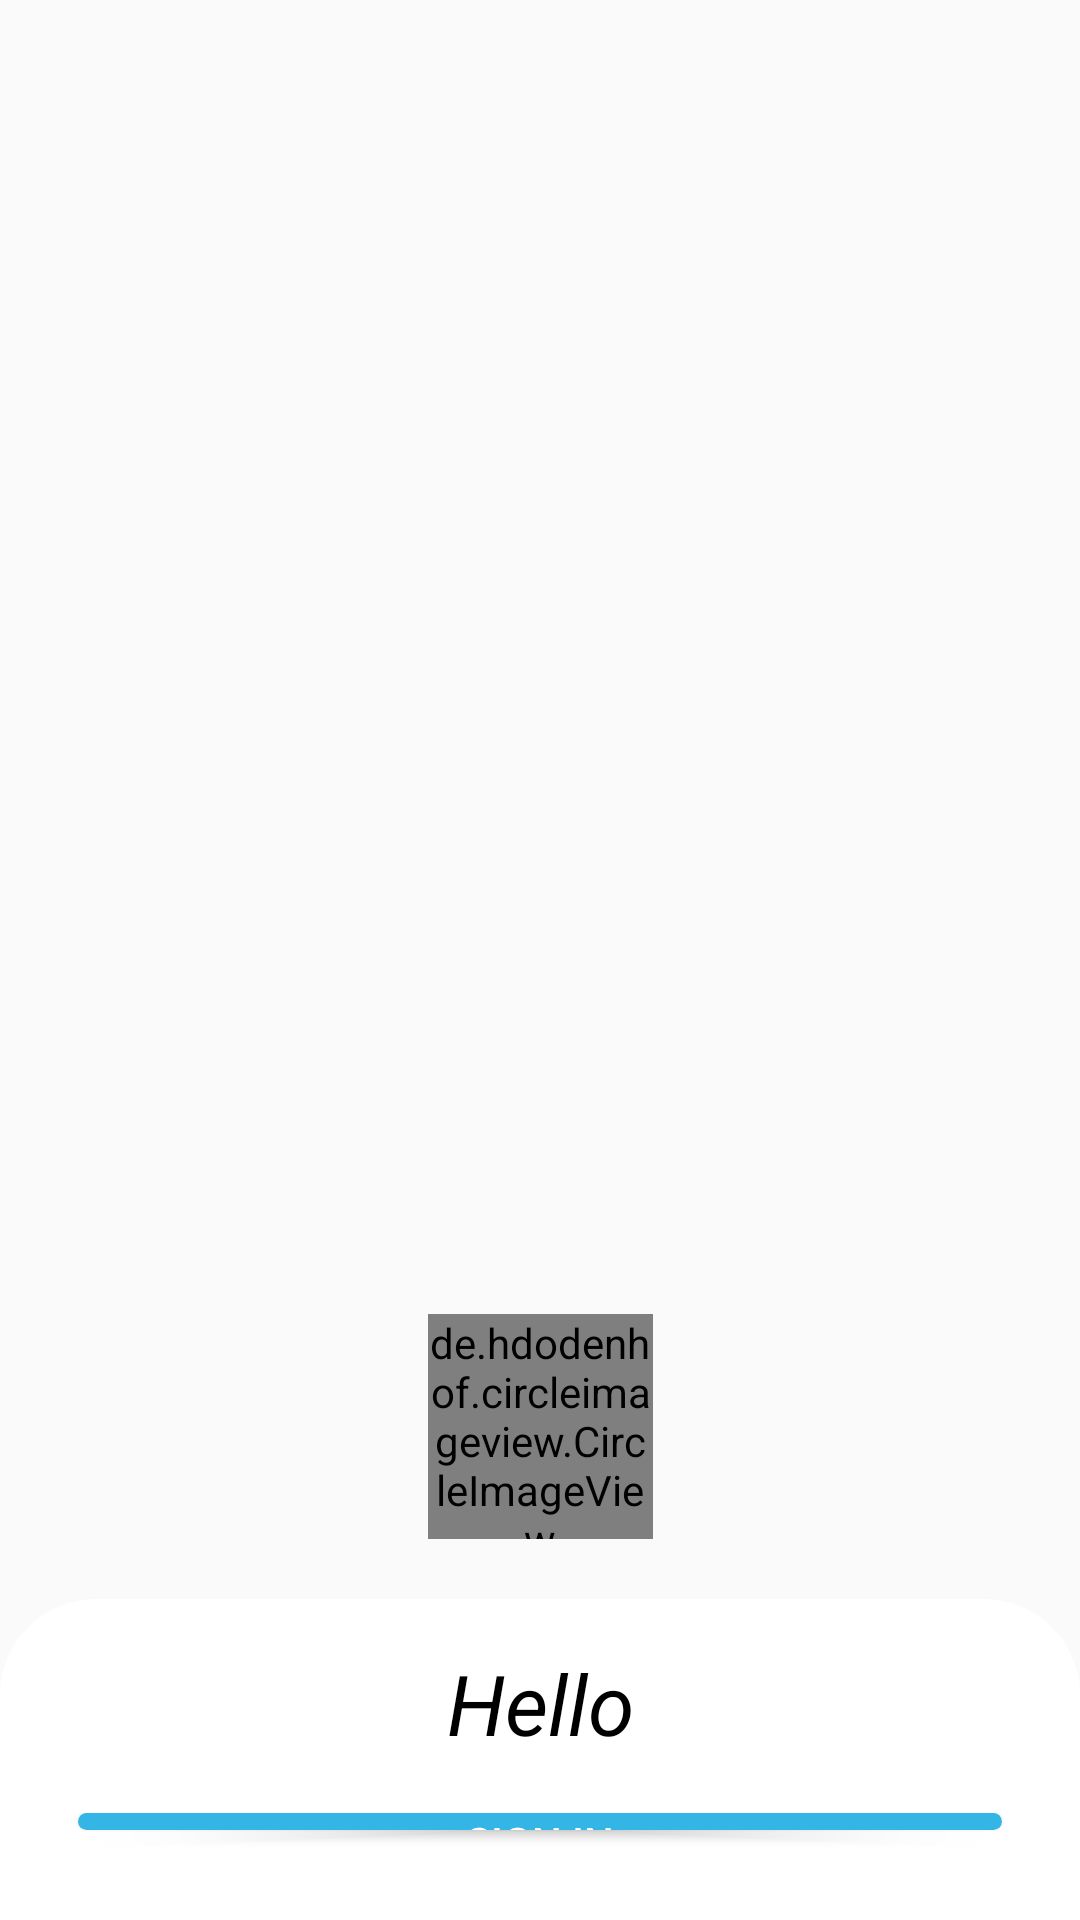

This screen was rendered from an Android layout file. Write that file and the resources it references.
<!-- AndroidManifest.xml: application theme Theme.AppCompat.Light.NoActionBar -->
<!-- res/layout/pre_login_activity.xml -->
<?xml version="1.0" encoding="utf-8"?>
<layout
    xmlns:android="http://schemas.android.com/apk/res/android"
    xmlns:app="http://schemas.android.com/apk/res-auto">

    <androidx.constraintlayout.widget.ConstraintLayout
        android:layout_width="match_parent"
        android:layout_height="match_parent"
        android:background="@drawable/pre_login">

        <de.hdodenhof.circleimageview.CircleImageView
            android:id="@+id/logo"
            android:layout_width="75dp"
            android:layout_height="75dp"
            android:layout_marginTop="438dp"
            android:src="@drawable/cart_img"
            app:layout_constraintEnd_toEndOf="parent"
            app:layout_constraintStart_toStartOf="parent"
            app:layout_constraintTop_toTopOf="parent"
            app:layout_constraintVertical_bias="0.239" />

        <FrameLayout
            android:layout_width="match_parent"
            android:layout_height="0dp"
            android:layout_marginTop="20dp"
            android:background="@drawable/rounded_card_top"
            app:layout_constraintBottom_toBottomOf="parent"
            app:layout_constraintEnd_toEndOf="parent"
            app:layout_constraintStart_toStartOf="parent"
            app:layout_constraintTop_toBottomOf="@id/logo">

            <LinearLayout
                android:layout_width="match_parent"
                android:layout_height="wrap_content"
                android:orientation="vertical"
                android:padding="16dp">

                <TextView
                    android:id="@+id/message"
                    android:layout_width="match_parent"
                    android:layout_height="wrap_content"
                    android:text="@string/welcome"
                    android:textAlignment="center"
                    android:textColor="@color/black"
                    android:textSize="28sp"
                    android:textStyle="italic" />

                <LinearLayout
                    android:layout_width="match_parent"
                    android:layout_height="wrap_content"
                    android:layout_marginTop="18dp"
                    android:gravity="center_horizontal"
                    android:orientation="vertical">

                    <Button
                        android:id="@+id/signinBtn"
                        style="@style/RoundedButtonStyle"
                        android:layout_width="match_parent"
                        android:layout_height="wrap_content"
                        android:layout_marginBottom="14dp"
                        android:text="@string/sign_in" />

                    <Button
                        android:id="@+id/signupBtn"
                        style="@style/RoundedButtonStyle"
                        android:layout_width="match_parent"
                        android:layout_height="wrap_content"
                        android:text="@string/sign_up" />
                </LinearLayout>
            </LinearLayout>
        </FrameLayout>
    </androidx.constraintlayout.widget.ConstraintLayout>
</layout>
<!-- resources referenced by this layout -->
<resources>
  <color name="black">#FF000000</color>
  <!-- drawable cart_img: png bitmap (drawable, 67218 bytes) -->
  <!-- drawable rounded_card_top (drawable) -->
  <?xml version="1.0" encoding="utf-8"?>
  <shape xmlns:android="http://schemas.android.com/apk/res/android">
      <corners android:topLeftRadius="32dp" android:topRightRadius="32dp" android:bottomLeftRadius="0dp" android:bottomRightRadius="0dp"/>
      <solid android:color="@android:color/white"/>
  </shape>
  <string name="sign_in">Sign In</string>
  <string name="sign_up">Sign Up</string>
  <string name="welcome">Hello</string>
  <style name="RoundedButtonStyle">
          <item name="android:background">@drawable/rounded_button</item>
          <item name="android:textColor">@android:color/white</item>
          <item name="android:layout_marginStart">10dp</item>
          <item name="android:layout_marginEnd">10dp</item>
      </style>
  <!-- drawable rounded_button (drawable) -->
  <?xml version="1.0" encoding="utf-8"?>
  <shape xmlns:android="http://schemas.android.com/apk/res/android">
      <corners android:radius="28dp" />
      <solid android:color="@android:color/holo_blue_light" />
  </shape>
</resources>
